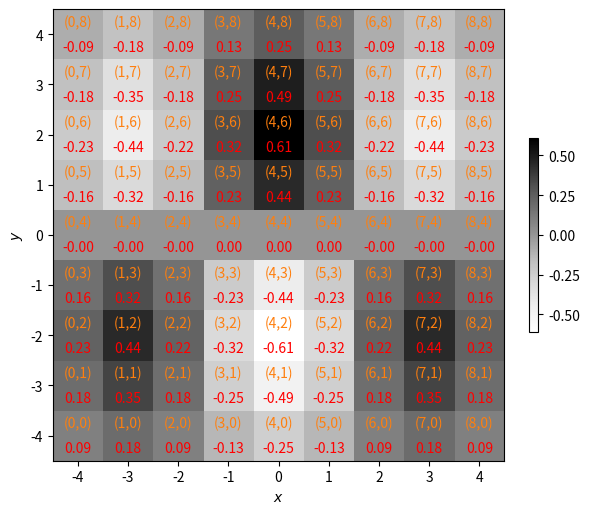
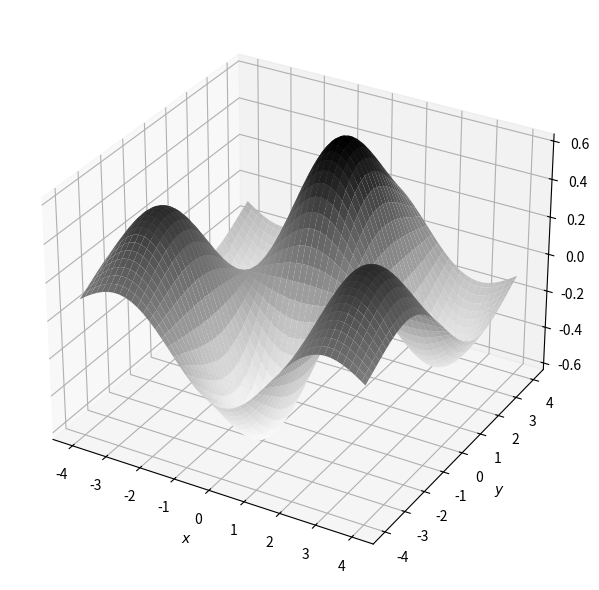
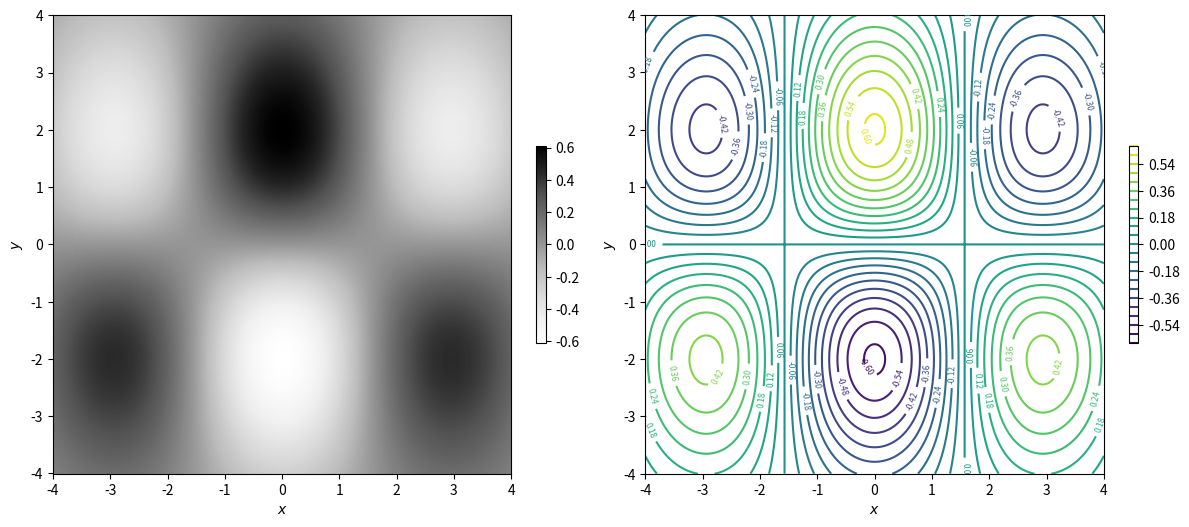
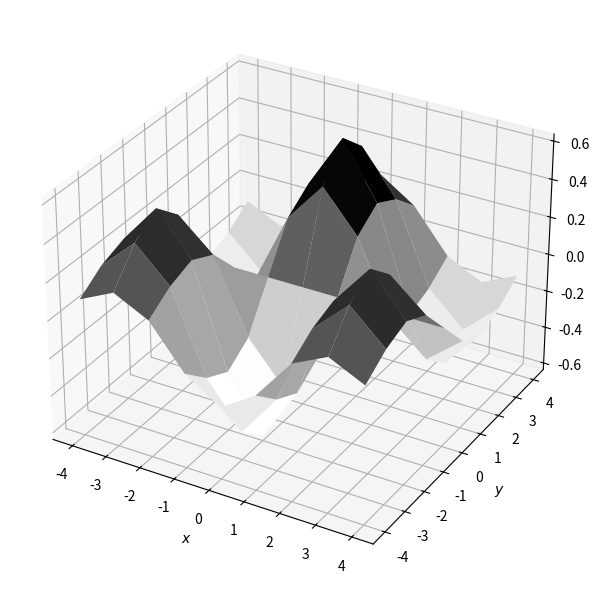

These figures' Python source, in order:
import numpy as np
import matplotlib.pyplot as plt

n = 9
n_hr = 1001

# %%
x, dx = np.linspace(-4, 4, n, retstep=True)
y, dy = np.linspace(-4, 4, n, retstep=True)
X, Y = np.meshgrid(x, y, indexing="ij")

R = np.sqrt((X / 1.5) ** 2 + Y**2)
image = (np.cos(X) * np.sin(Y / 2)) * np.exp(-0.08 * (R**2))

# %%
x_hr, dx_hr = np.linspace(-4, 4, n_hr, retstep=True)
y_hr, dy_hr = np.linspace(-4, 4, n_hr, retstep=True)
X_hr, Y_hr = np.meshgrid(x_hr, y_hr, indexing="ij")

R_hr = np.sqrt((X_hr / 1.5) ** 2 + Y_hr**2)
image_hr = (np.cos(X_hr) * np.sin(Y_hr / 2)) * np.exp(-0.08 * (R_hr**2))


# %%

fig, ax = plt.subplots(figsize=(6, 6), tight_layout=True)
im = ax.imshow(
    image.T,
    cmap="Greys",
    origin="lower",
    extent=[
        x.min() - 0.5 * dx,
        x.max() + 0.5 * dx,
        y.min() - 0.5 * dy,
        y.max() + 0.5 * dy,
    ],
)

for i in range(image.shape[0]):
    for j in range(image.shape[1]):
        ax.text(
            x[i],
            y[j] - 0.25 * dy,
            f"{image[i, j]:.2f}",
            color="r",
            ha="center",
            va="center",
        )
        ax.text(
            x[i],
            y[j] + 0.25 * dy,
            f"({i},{j})",
            color=plt.cm.tab10(1),
            ha="center",
            va="center",
        )

ax.set_xlabel(r"$x$")
ax.set_ylabel(r"$y$")

fig.colorbar(im, ax=ax, location="right", fraction=0.02)
fig.show()

# %%

fig2 = plt.figure(tight_layout=True, figsize=(6, 6))
ax2 = fig2.add_subplot(111, projection="3d")
ax2.plot_surface(X_hr, Y_hr, image_hr, cmap="Greys")
ax2.set_xlabel(r"$x$")
ax2.set_ylabel(r"$y$")
fig2.show()

# %%
fig3, ax3 = plt.subplots(1, 2, figsize=(12, 6), tight_layout=True)
im30 = ax3[0].imshow(
    image_hr.T,
    cmap="Greys",
    origin="lower",
    extent=[
        x_hr.min() - 0.5 * dx_hr,
        x_hr.max() + 0.5 * dx_hr,
        y_hr.min() - 0.5 * dy_hr,
        y_hr.max() + 0.5 * dy_hr,
    ],
)
im31 = ax3[1].contour(X_hr, Y_hr, image_hr, levels=20, origin="lower")
ax3[1].clabel(im31, im31.levels, inline=True, fontsize=6)
ax3[1].set_aspect("equal")

for axx in ax3:
    axx.set_xlabel(r"$x$")
    axx.set_ylabel(r"$y$")

fig3.colorbar(im30, ax=ax3[0], location="right", fraction=0.02)
fig3.colorbar(im31, ax=ax3[1], location="right", fraction=0.02)
fig3.show()

# %%

fig4 = plt.figure(tight_layout=True, figsize=(6, 6))
ax4 = fig4.add_subplot(111, projection="3d")
ax4.plot_surface(X, Y, image, cmap="Greys")
ax4.set_xlabel(r"$x$")
ax4.set_ylabel(r"$y$")
fig4.show()
